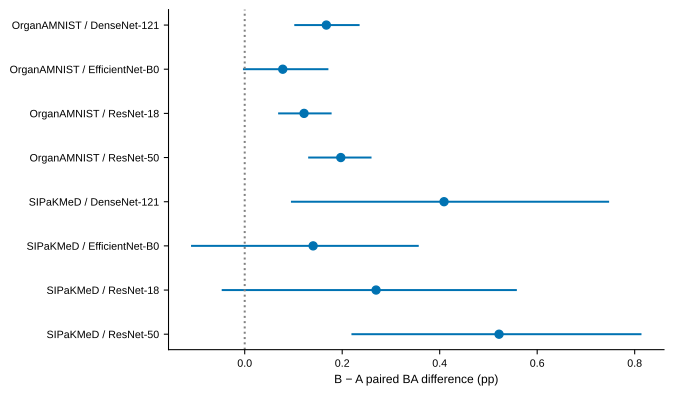

Values plotted in this chart, from the file beside it:
stratum, dataset, checkpoint_policy, role, endpoint_unit, splits, seeds, models, contexts, runs, candidate_pool, seed_ids, model, comparison, mean_paired_BA_difference, CI_low, CI_high, sign_flip_p_raw_conditional, sign_assignments, multiplicity_family, holm_p_policy_family
organamnist_A_cnn4_all5, organamnist, A, primary_original, image, 10, 5, 4, 50, 200, densenet121|efficientnet_b0|resnet18|res…, 42|52|62|72|82, densenet121, B_minus_A, 0.001675, 0.001017, 0.002357, 0.001953, 1024, primary_original: eight policy BA differ…, 0.01562
organamnist_A_cnn4_all5, organamnist, A, primary_original, image, 10, 5, 4, 50, 200, densenet121|efficientnet_b0|resnet18|res…, 42|52|62|72|82, efficientnet_b0, B_minus_A, 0.0007803, -3.596317658818009e-05, 0.001717, 0.0625, 1024, primary_original: eight policy BA differ…, 0.1875
organamnist_A_cnn4_all5, organamnist, A, primary_original, image, 10, 5, 4, 50, 200, densenet121|efficientnet_b0|resnet18|res…, 42|52|62|72|82, resnet18, B_minus_A, 0.001218, 0.0006856, 0.001783, 0.001953, 1024, primary_original: eight policy BA differ…, 0.01562
organamnist_A_cnn4_all5, organamnist, A, primary_original, image, 10, 5, 4, 50, 200, densenet121|efficientnet_b0|resnet18|res…, 42|52|62|72|82, resnet50, B_minus_A, 0.001971, 0.001302, 0.002602, 0.001953, 1024, primary_original: eight policy BA differ…, 0.01562
sipakmed_A_cnn4_all5, sipakmed, A, primary_original, image, 10, 5, 4, 50, 200, densenet121|efficientnet_b0|resnet18|res…, 42|52|62|72|82, densenet121, B_minus_A, 0.004089, 0.0009488, 0.007476, 0.01172, 1024, primary_original: eight policy BA differ…, 0.04688
sipakmed_A_cnn4_all5, sipakmed, A, primary_original, image, 10, 5, 4, 50, 200, densenet121|efficientnet_b0|resnet18|res…, 42|52|62|72|82, efficientnet_b0, B_minus_A, 0.001403, -0.001101, 0.003571, 0.2148, 1024, primary_original: eight policy BA differ…, 0.2148
sipakmed_A_cnn4_all5, sipakmed, A, primary_original, image, 10, 5, 4, 50, 200, densenet121|efficientnet_b0|resnet18|res…, 42|52|62|72|82, resnet18, B_minus_A, 0.002695, -0.0004719, 0.005583, 0.09375, 1024, primary_original: eight policy BA differ…, 0.1875
sipakmed_A_cnn4_all5, sipakmed, A, primary_original, image, 10, 5, 4, 50, 200, densenet121|efficientnet_b0|resnet18|res…, 42|52|62|72|82, resnet50, B_minus_A, 0.005217, 0.00219, 0.00814, 0.003906, 1024, primary_original: eight policy BA differ…, 0.01953
